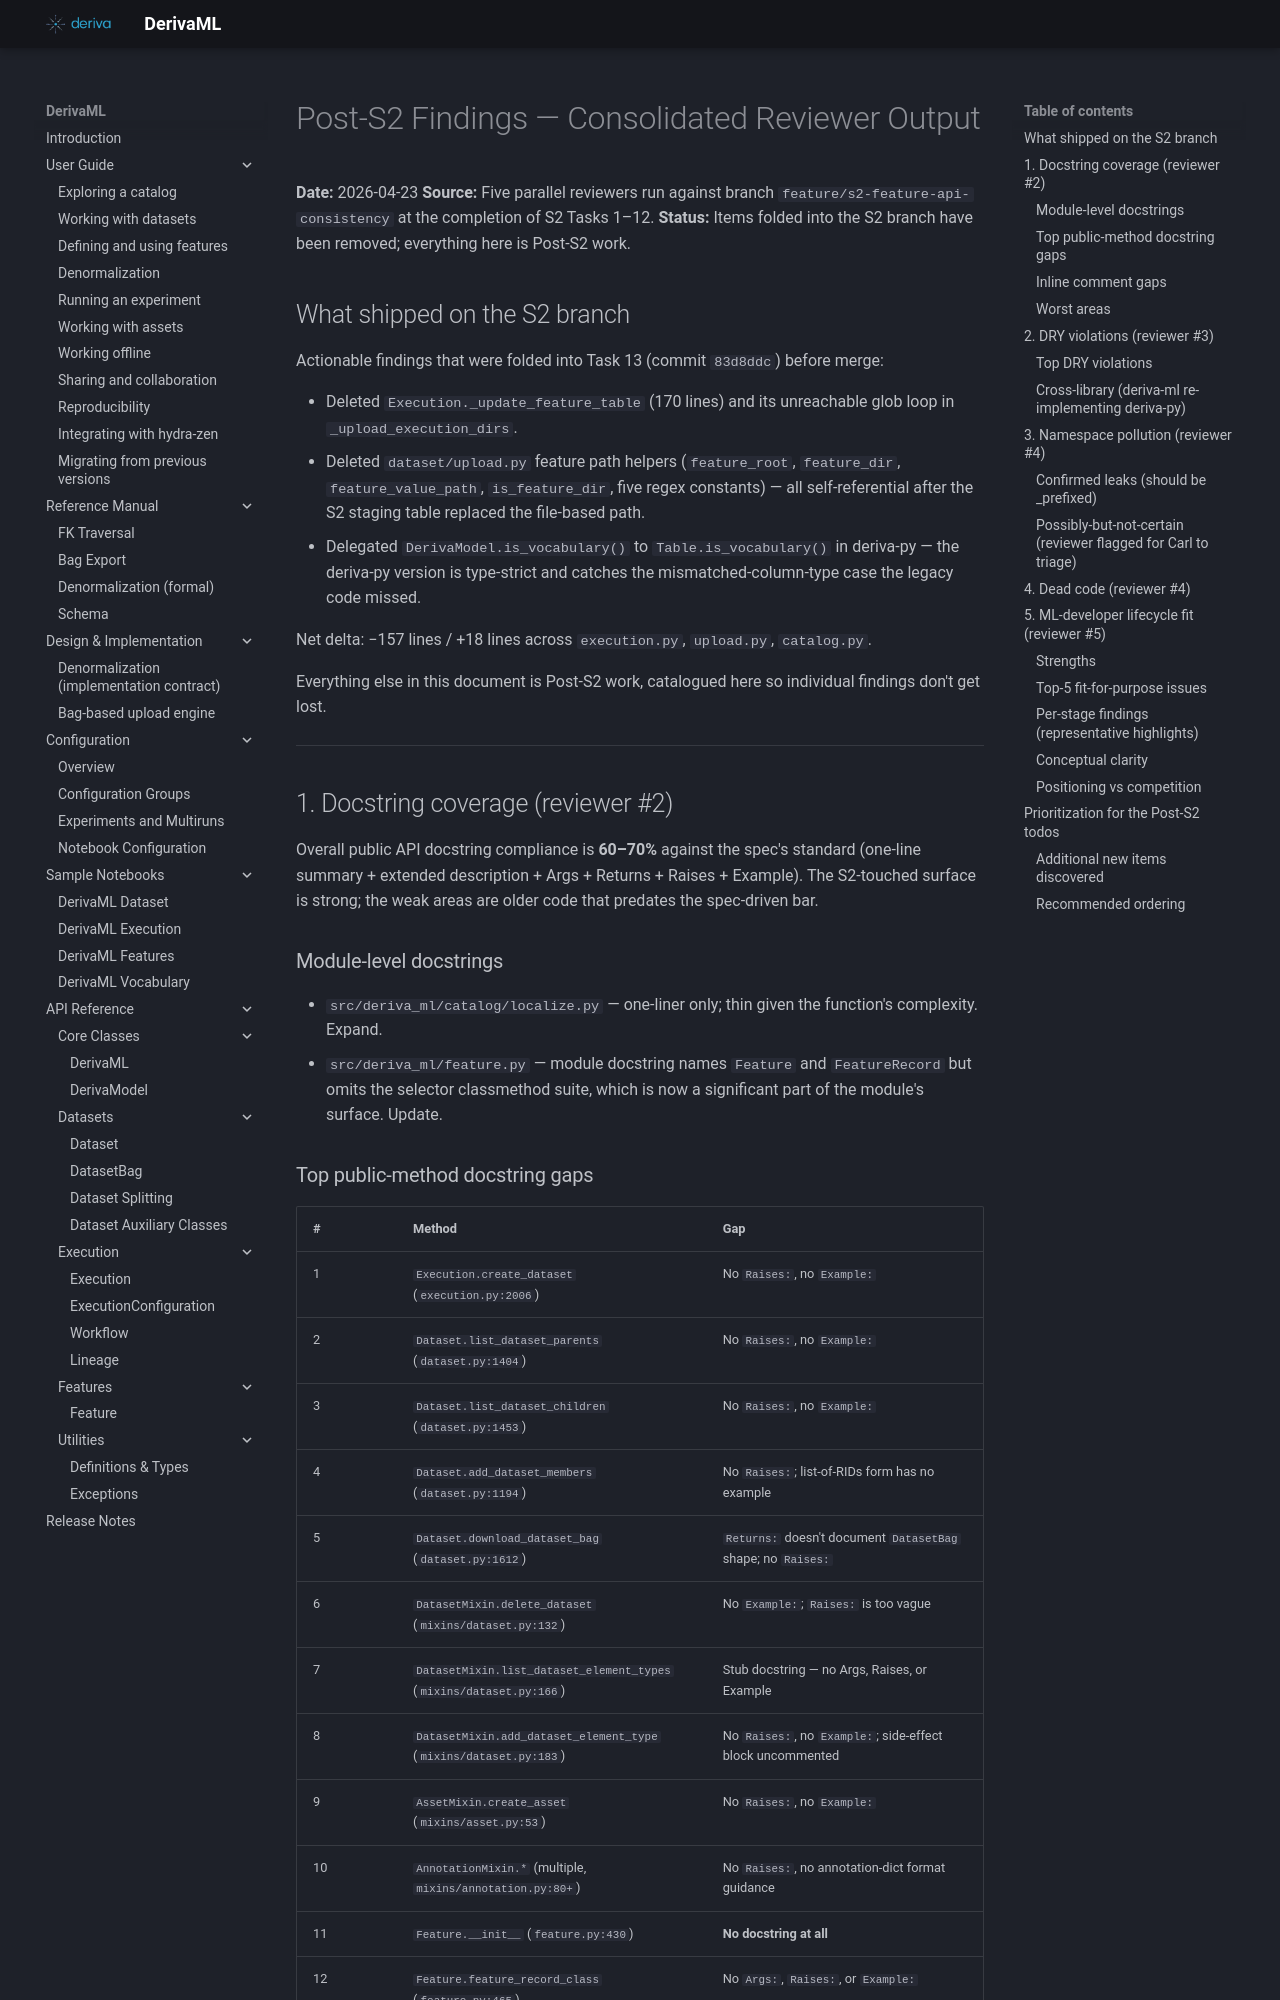

repository: informatics-isi-edu/deriva-ml · page: superpowers/specs/archive/2026-04-23-post-s2-findings/index.html · generator: mkdocs

# Post-S2 Findings — Consolidated Reviewer Output

**Date:** 2026-04-23
**Source:** Five parallel reviewers run against branch `feature/s2-feature-api-consistency` at the completion of S2 Tasks 1–12.
**Status:** Items folded into the S2 branch have been removed; everything here is Post-S2 work.

## What shipped on the S2 branch

Actionable findings that were folded into Task 13 (commit `83d8ddc`) before merge:

- Deleted `Execution._update_feature_table` (170 lines) and its unreachable glob loop in `_upload_execution_dirs`.
- Deleted `dataset/upload.py` feature path helpers (`feature_root`, `feature_dir`, `feature_value_path`, `is_feature_dir`, five regex constants) — all self-referential after the S2 staging table replaced the file-based path.
- Delegated `DerivaModel.is_vocabulary()` to `Table.is_vocabulary()` in deriva-py — the deriva-py version is type-strict and catches the mismatched-column-type case the legacy code missed.

Net delta: −157 lines / +18 lines across `execution.py`, `upload.py`, `catalog.py`.

Everything else in this document is Post-S2 work, catalogued here so individual findings don't get lost.

---

## 1. Docstring coverage (reviewer #2)

Overall public API docstring compliance is **60–70%** against the spec's standard (one-line summary + extended description + Args + Returns + Raises + Example). The S2-touched surface is strong; the weak areas are older code that predates the spec-driven bar.

### Module-level docstrings

- `src/deriva_ml/catalog/localize.py` — one-liner only; thin given the function's complexity. Expand.
- `src/deriva_ml/feature.py` — module docstring names `Feature` and `FeatureRecord` but omits the selector classmethod suite, which is now a significant part of the module's surface. Update.

### Top public-method docstring gaps

| # | Method | Gap |
|---|---|---|
| 1 | `Execution.create_dataset` (`execution.py:2006`) | No `Raises:`, no `Example:` |
| 2 | `Dataset.list_dataset_parents` (`dataset.py:1404`) | No `Raises:`, no `Example:` |
| 3 | `Dataset.list_dataset_children` (`dataset.py:1453`) | No `Raises:`, no `Example:` |
| 4 | `Dataset.add_dataset_members` (`dataset.py:1194`) | No `Raises:`; list-of-RIDs form has no example |
| 5 | `Dataset.download_dataset_bag` (`dataset.py:1612`) | `Returns:` doesn't document `DatasetBag` shape; no `Raises:` |
| 6 | `DatasetMixin.delete_dataset` (`mixins/dataset.py:132`) | No `Example:`; `Raises:` is too vague |
| 7 | `DatasetMixin.list_dataset_element_types` (`mixins/dataset.py:166`) | Stub docstring — no Args, Raises, or Example |
| 8 | `DatasetMixin.add_dataset_element_type` (`mixins/dataset.py:183`) | No `Raises:`, no `Example:`; side-effect block uncommented |
| 9 | `AssetMixin.create_asset` (`mixins/asset.py:53`) | No `Raises:`, no `Example:` |
| 10 | `AnnotationMixin.*` (multiple, `mixins/annotation.py:80+`) | No `Raises:`, no annotation-dict format guidance |
| 11 | `Feature.__init__` (`feature.py:430`) | **No docstring at all** |
| 12 | `Feature.feature_record_class` (`feature.py:465`) | No `Args:`, `Raises:`, or `Example:` |
| 13 | `DatasetBag.list_dataset_members` (`dataset_bag.py:356`) | Thin; `version` kwarg unexplained |
| 14 | `Execution.upload_execution_outputs` (`execution.py:1397`) | `Returns:` dict shape unexplained; no `Raises:` |
